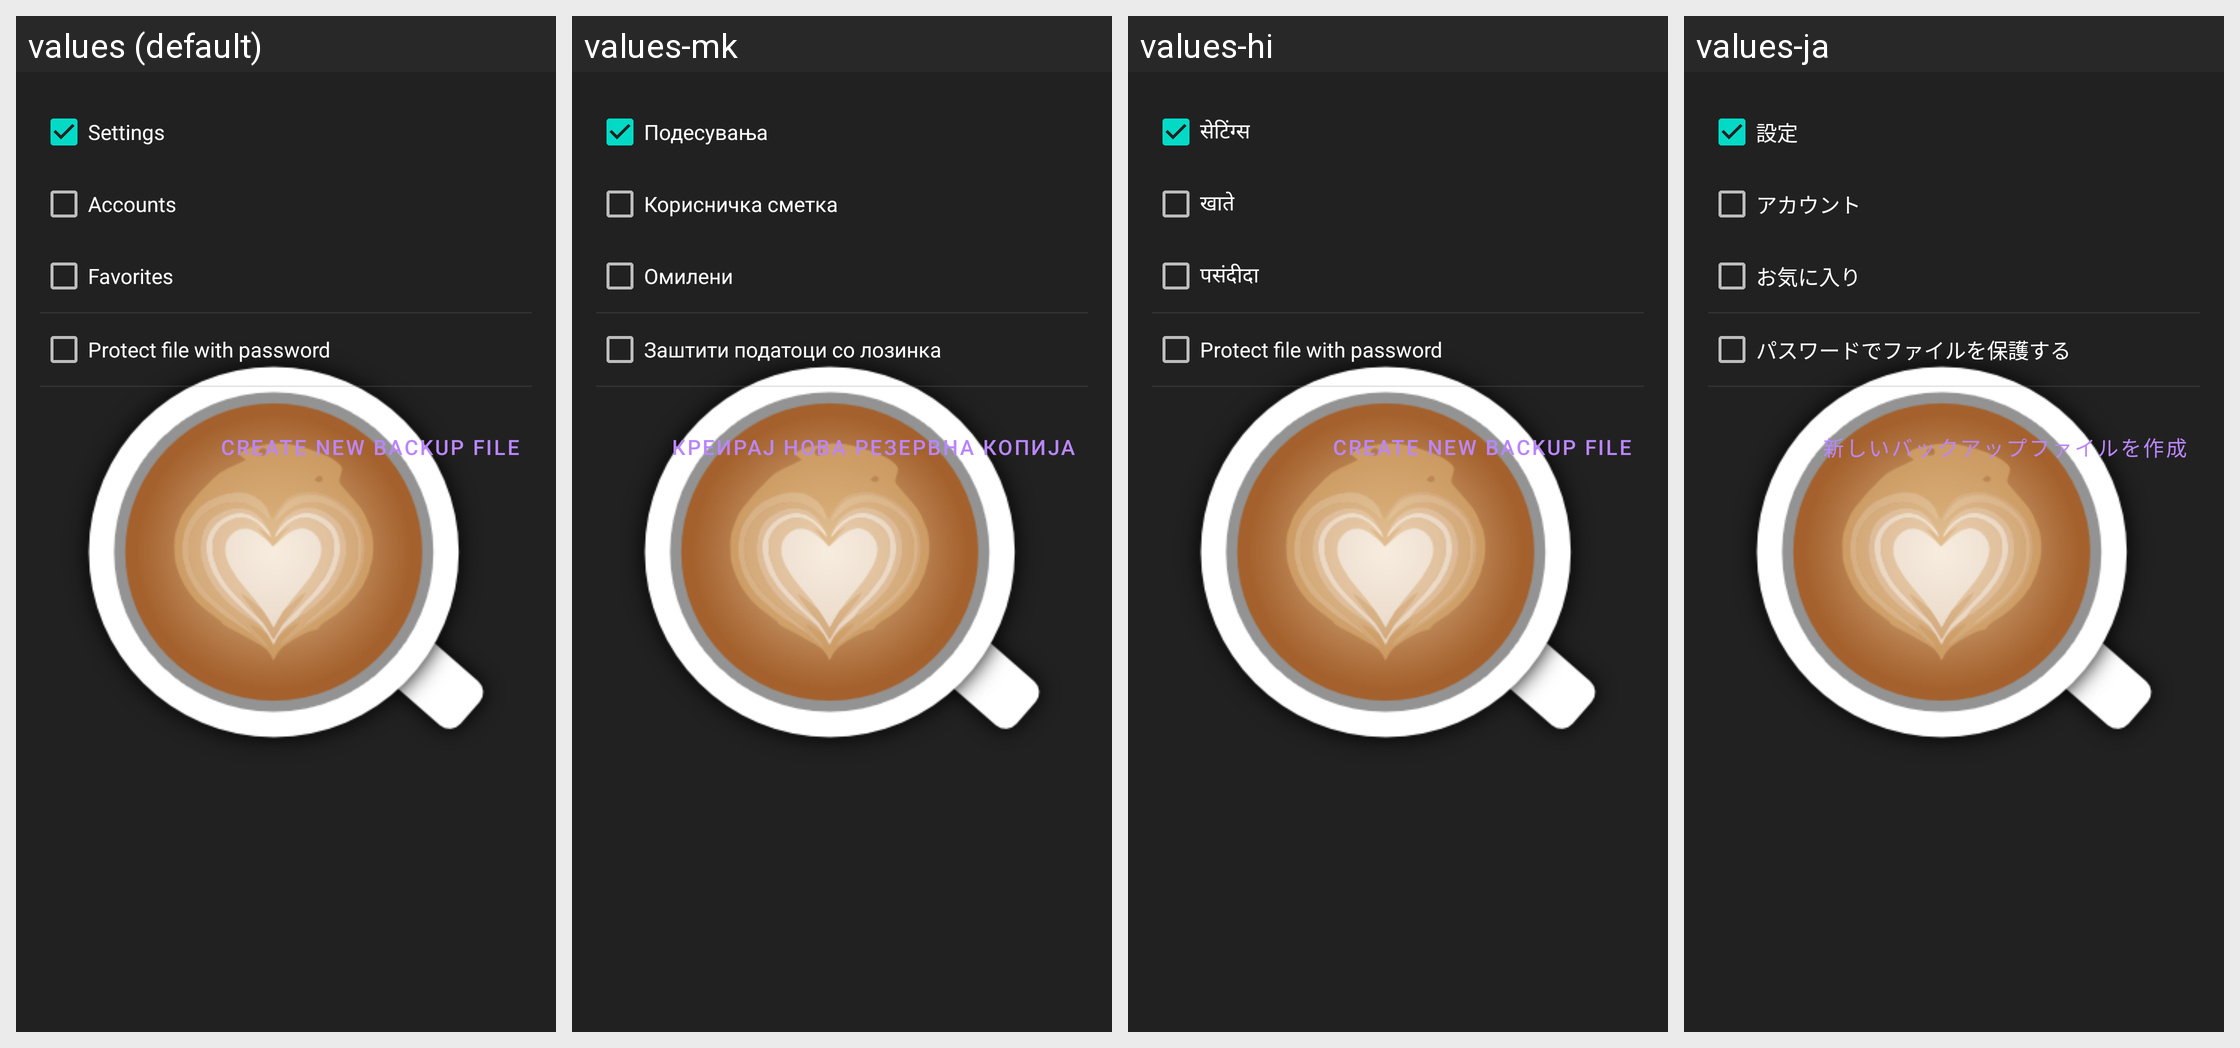

Here is an Android app screen in its default locale and in the app's own translations. Write out the translated-string differences for the strings that appear on this screen.
Android screen res/layout/dialog_create_backup.xml rendered under 4 locales, left to right: values (default), values-mk, values-hi, values-ja. Device: Nexus 5 (rendered at 1080×1920; each locale shown at half size, 540×960, under a caption strip naming it); theme AppTheme.Launcher.
Other locales in the repository, not shown: values-ca, values-cs, values-de, values-el, values-es, values-eu, values-fa, values-fr, values-in, values-it, values-kn, values-nl, values-or, values-pl, values-pt, values-ru, values-sk, values-sv, values-tr, values-vi, values-zh-rCN, values-zh-rTW.
Strings drawn on this screen, with the default value and each locale's value (text and hints the layout hard-codes, and strings that could not be matched under every locale, appear in the picture but are not listed):

dialog_export_settings
  values: Settings
  values-mk: Подесувања
  values-hi: सेटिंग्स
  values-ja: 設定

dialog_export_accounts
  values: Accounts
  values-mk: Корисничка сметка
  values-hi: खाते
  values-ja: アカウント

dialog_export_favorites
  values: Favorites
  values-mk: Омилени
  values-hi: पसंदीदा
  values-ja: お気に入り

set_password
  values: Protect file with password
  values-mk: Заштити податоци со лозинка
  values-hi: Protect file with password
  values-ja: パスワードでファイルを保護する

create_backup
  values: Create new backup file
  values-mk: Креирај новa резервна копија
  values-hi: Create new backup file
  values-ja: 新しいバックアップファイルを作成
